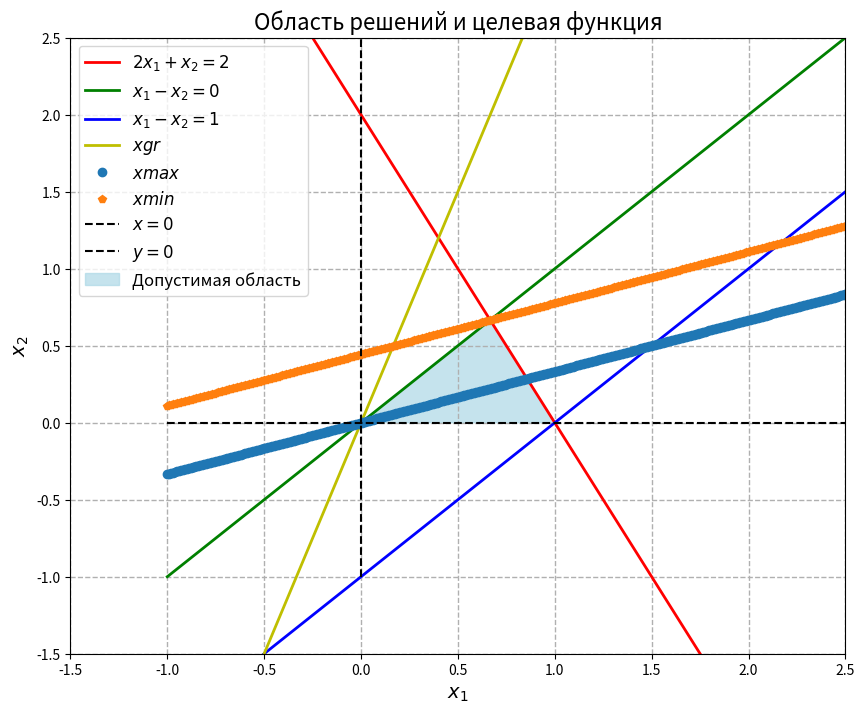

Write Python code to recreate this figure.
from matplotlib import pyplot as plt

import numpy as np
from scipy.optimize import minimize

cons = [
    {'type': 'ineq', 'fun': lambda x: -(2 * x[0] + x[1] - 2)},  # 2x₁ + x₂ ≤ 2
    {'type': 'ineq', 'fun': lambda x: x[0] - x[1]},  # x₁ - x₂ ≥ 0
    {'type': 'ineq', 'fun': lambda x: 1 - (x[0] - x[1])},  # x₁ - x₂ ≤ 1
    {'type': 'ineq', 'fun': lambda x: x[0]},  # x₁ ≥ 0
    {'type': 'ineq', 'fun': lambda x: x[1]}  # x₂ ≥ 0
]

# Целевая функция (пример: минимизировать x² + y²)
def objective(x):
    return x[0] * -1 - 3* x[1]
def objective_(x):
    return -(x[0] * -1 - 3* x[1])

# Ограничения системы (ваши неравенства)
def constraint1(x):
    return 2 * x[0] + x[1] - 2  # 2x₁ + x₂ ≤ 2 → преобразовано для метода штрафов


def constraint2(x):
    return x[0] - x[1]  # x₁ - x₂ ≥ 0 → преобразовано для метода штрафов


def constraint3(x):
    return 1 - (x[0] - x[1])  # x₁ - x₂ ≤ 1 → преобразовано для метода штрафов


# Метод штрафных функций
def penalty_method(x, mu=1.0):
    penalty = mu * (
            max(0, constraint1(x)) ** 2 +  # Для неравенства ≤
            max(0, -constraint2(x)) ** 2 +  # Для неравенства ≥
            max(0, constraint3(x)) ** 2 +  # Для неравенства ≤
            max(0, -x[0]) ** 2 +  # x₁ ≥ 0
            max(0, -x[1]) ** 2  # x₂ ≥ 0
    )
    return objective(x) + penalty


# Градиентный спуск
def gradient_descent(f, x0, lr=0.01, max_iter=1000, tol=1e-6):
    x = np.array(x0, dtype=float)
    history = [x.copy()]

    for _ in range(max_iter):
        # Численное вычисление градиента
        grad = np.zeros_like(x)
        h = 1e-5
        for i in range(len(x)):
            x_plus = x.copy()
            x_plus[i] += h
            x_minus = x.copy()
            x_minus[i] -= h
            grad[i] = (f(x_plus) - f(x_minus)) / (2 * h)

        # Обновление параметров
        x_new = x - lr * grad

        # Проверка на сходимость
        if np.linalg.norm(x_new - x) < tol:
            break

        x = x_new
        history.append(x.copy())

    return x, np.array(history)


# Начальная точка
x0 = [0.5, 0.5]

# Параметры метода
mu = 10.0  # Параметр штрафа
lr = 0.01  # Скорость обучения
max_iter = 1000

# Запуск градиентного спуска
solution, history = gradient_descent(lambda x: penalty_method(x, mu),
                                     x0, lr, max_iter)
result = minimize(objective, x0, method='SLSQP', constraints=cons)
print("Оптимальное решение:", result.x)
print("Миниамальное Значение функции:", result.fun)
result = minimize(objective_, x0, method='SLSQP', constraints=cons)
print("Оптимальное решение:", result.x)
print("Максимальное Значение функции:", result.fun)

x1 = np.linspace(-1, 3, 400)
x2_1 = 2 - 2 * x1
x2_2 = x1
x2_3 = x1 - 1
xgr = 3 * x1
xmax = 1 / 3 * x1
xmin = 1 / 3 * x1 + 3.1 / 7
x_zero = np.zeros_like(x1)
y_zero = np.zeros_like(x1)

plt.figure(figsize=(10, 8))
plt.xlim(-1.5, 2.5)
plt.ylim(-1.5, 2.5)
plt.plot(x1, x2_1, 'r-', label=r'$2x_1+x_2=2$', linewidth=2)
plt.plot(x1, x2_2, 'g-', label=r'$x_1-x_2=0$', linewidth=2)
plt.plot(x1, x2_3, 'b-', label=r'$x_1-x_2=1$', linewidth=2)
plt.plot(x1, xgr, 'y', label=r'$xgr$', linewidth=2)
plt.plot(x1, xmax, 'o', label=r'$xmax$', linewidth=2)
plt.plot(x1, xmin, 'p', label=r'$xmin$', linewidth=2)
plt.plot(x1, x_zero, 'k--', label='$x=0$', linewidth=1.5)
plt.plot(y_zero, x1, 'k--', label='$y=0$', linewidth=1.5)

x1_fill = np.linspace(0, 2, 400)
x2_fill = np.maximum(0, np.maximum(x1_fill - 1, np.minimum(x1_fill, 2 - 2 * x1_fill)))
vertices = np.array([[0, 0], [2 / 3, 2 / 3], [1, 0]])
plt.fill(vertices[:, 0], vertices[:, 1], color='lightblue', alpha=0.7, label="Допустимая область")

plt.xlabel('$x_1$', fontsize=14)
plt.ylabel('$x_2$', fontsize=14)
plt.title('Область решений и целевая функция', fontsize=16)
plt.legend(fontsize=12)
plt.grid(True, linestyle='--', linewidth=1)

# Вызовы вспомогательных функций

plt.show()